Run: headless pygame with SDL's dummy video driver; simulated clock (each Clock.tick advances the game by its frame time, no real sleeping); random seed 0; keys injected as events and as key.get_pressed() state; no mouse input.
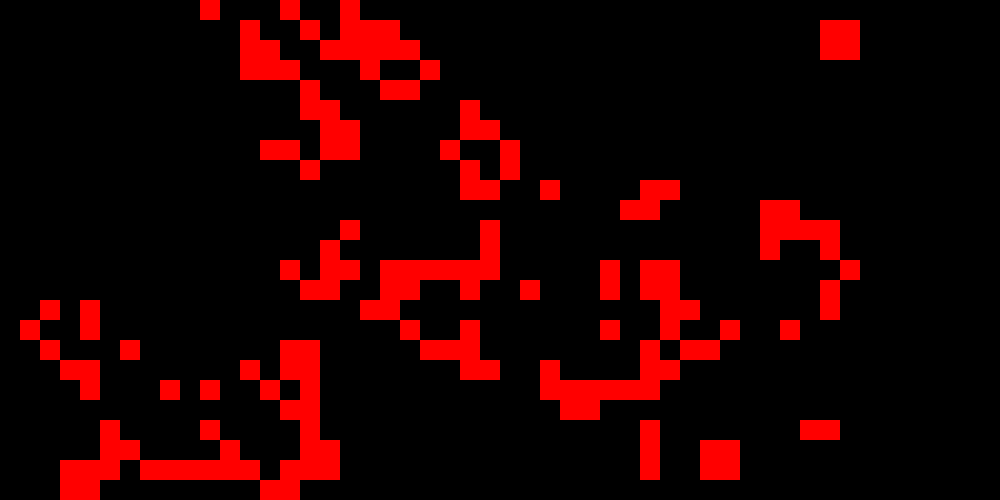
Frame 1 of 4 · flips 1–60 · no input
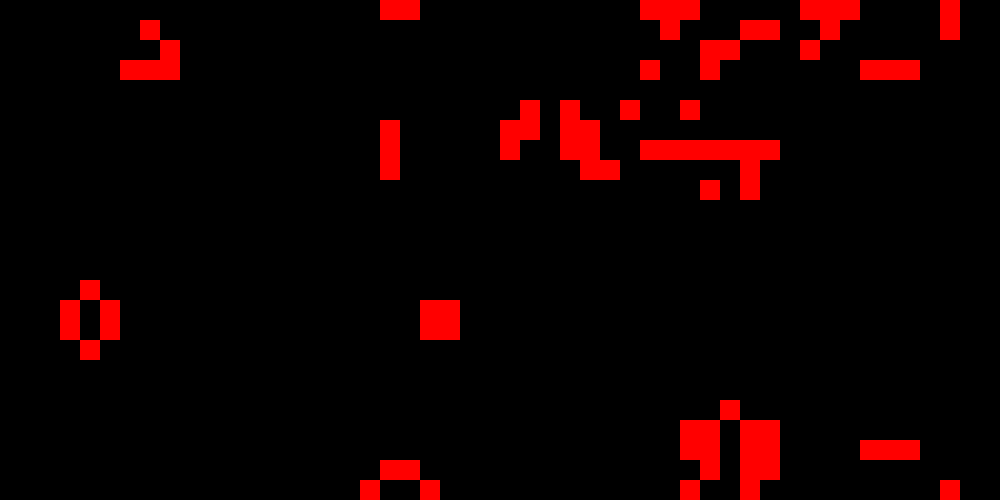
Frame 2 of 4 · flips 61–180 · tapped SPACE, RETURN · held RIGHT (→), D
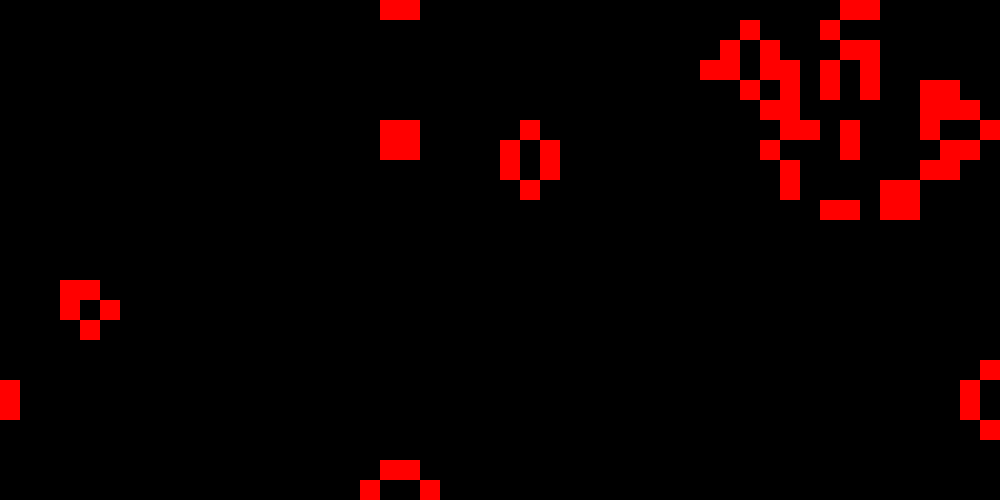
Frame 3 of 4 · flips 181–300 · held DOWN (↓), S
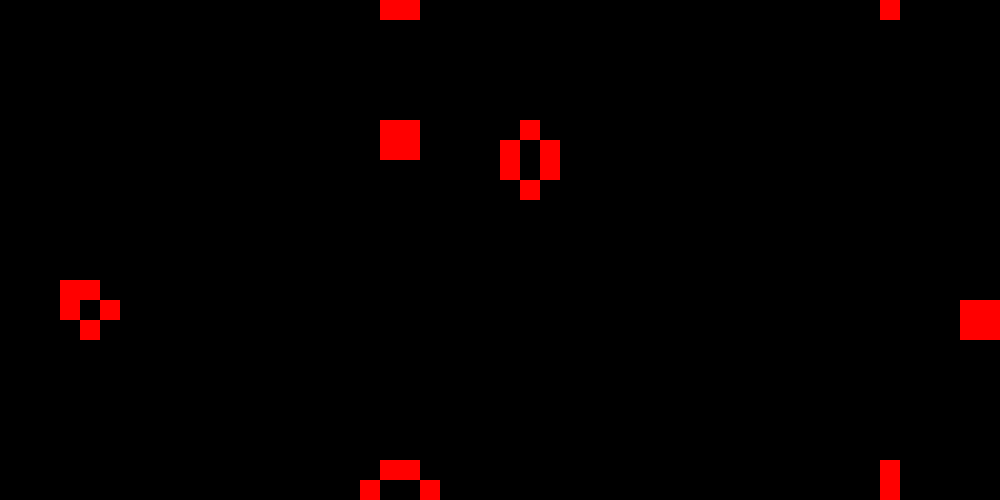
Frame 4 of 4 · flips 301–420 · held LEFT (←), A, UP (↑), W

The pygame program that drew these frames:

import pygame as p
import random
from pygame.locals import *

BLACK = (0, 0, 0)
WHITE = (255, 255, 255)

p.init()

root = p.display.set_mode((1000, 500))
p.display.set_caption('Game of Life')

cells = [[random.choice([0, 1]) for j in range(root.get_width() // 20)] for i in range(root.get_height() // 20)]

def near(pos: list, system=[[-1, -1], [-1, 0], [-1, 1], [0, -1], [0, 1], [1, -1], [1, 0], [1, 1]]):
    count = 0
    for i in system:
        if cells[(pos[0] + i[0]) % len(cells)][(pos[1] + i[1]) % len(cells[0])]:
            count += 1
    return count

running = True
while running:
    root.fill(WHITE)

    for i in range(0, root.get_height() // 20):
        p.draw.line(root, BLACK, (0, i * 20), (root.get_width(), i * 20))
    for j in range(0, root.get_width() // 20):
        p.draw.line(root, BLACK, (j * 20, 0), (j * 20, root.get_height()))

    for event in p.event.get():
        if event.type == QUIT:
            running = False

    for i in range(len(cells)):
        for j in range(len(cells[i])):
            p.draw.rect(root, (255 * cells[i][j] % 256, 0, 0), [j * 20, i * 20, 20, 20])

    p.display.update()

    cells2 = [[0 for j in range(len(cells[0]))] for i in range(len(cells))]
    for i in range(len(cells)):
        for j in range(len(cells[0])):
            neighbors = near([i, j])
            if cells[i][j]:
                if neighbors in (2, 3):
                    cells2[i][j] = 1
            else:
                if neighbors == 3:
                    cells2[i][j] = 1

    cells = cells2

    p.time.delay(100)

p.quit()
